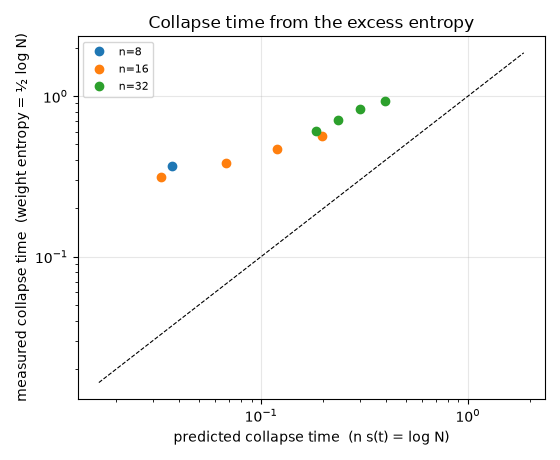

Data behind this chart, as committed beside it:
n_sites, n_train, t_collapse_predicted, log_n_train, excess_entropy_total_at_0, t_collapse_train_entropy, t_collapse_train_part2, participation_min_train, participation_max_train, curve_participation_train, curve_entropy_train, t_collapse_fresh_entropy, t_collapse_fresh_part2, participation_min_fresh, participation_max_fresh, curve_participation_fresh, curve_entropy_fresh
8, 32, 0.03693, 3.466, 4.487, 0.3695, 0.1541, 1.0, 31.31, 31.3058;30.5035;29.4187;28.2477;26.5717;…, 3.4544;3.4405;3.4176;3.3948;3.3549;3.253…, 0.3064, 0.107, 1, 31.31, 31.3055;30.6720;29.7089;27.8361;25.9935;…, 3.4544;3.4434;3.4255;3.3843;3.3391;3.275…
8, 128, nan, 4.852, 4.487, 0.2338, 0.06886, 1.0, 125.4, 125.4355;123.0797;119.5045;112.8107;105.…, 4.8417;4.8317;4.8155;4.7812;4.7341;4.661…, 0.2158, 0.0489, 1.003, 125.6, 125.5654;122.8156;119.4825;112.8983;104.…, 4.8422;4.8304;4.8150;4.7809;4.7324;4.684…
8, 512, nan, 6.238, 4.487, 0.1695, 0.04038, 1.0, 502.4, 502.4195;491.1261;474.3507;453.8784;426.…, 6.2287;6.2167;6.1973;6.1705;6.1317;6.066…, 0.1614, 0.02954, 1.01, 501.8, 501.7963;491.4098;474.3469;452.4213;422.…, 6.2281;6.2168;6.1972;6.1691;6.1231;6.063…
8, 2048, nan, 7.625, 4.487, 0.1217, 0.02579, 1.0, 2009, 2009.2070;1964.9557;1910.8432;1802.2679;…, 7.6148;7.6030;7.5877;7.5529;7.5204;7.451…, 0.1195, 0.01705, 1.003, 2005, 2004.6631;1967.0831;1892.7098;1807.7004;…, 7.6137;7.6036;7.5824;7.5546;7.5175;7.463…
16, 32, 0.1976, 3.466, 9.615, 0.5656, 0.2861, 1.0, 31.1, 31.0961;29.9863;29.1142;27.1772;23.2753;…, 3.4511;3.4316;3.4149;3.3742;3.2739;3.143…, 0.5352, 0.2394, 1, 30.97, 30.9728;30.0891;28.4218;26.3198;23.4670;…, 3.4491;3.4337;3.4018;3.3536;3.2740;3.198…
16, 128, 0.119, 4.852, 9.615, 0.4714, 0.2116, 1.0, 123.2, 123.2080;118.2656;109.8183;101.6658;91.4…, 4.8323;4.8101;4.7673;4.7194;4.6444;4.552…, 0.4592, 0.1349, 1, 123, 123.0338;118.8601;111.0398;101.9689;91.1…, 4.8316;4.8128;4.7734;4.7207;4.6461;4.531…
16, 512, 0.06792, 6.238, 9.615, 0.3847, 0.136, 1.0, 493, 493.0497;471.2980;443.9033;404.4284;363.…, 6.2190;6.1951;6.1611;6.1052;6.0344;5.900…, 0.3598, 0.08567, 1, 493.8, 493.8457;473.4974;448.5423;412.0878;354.…, 6.2199;6.1974;6.1671;6.1166;6.0174;5.884…
16, 2048, 0.03288, 7.625, 9.615, 0.3114, 0.09422, 1.0, 1974, 1973.8544;1891.9137;1777.2119;1595.6191;…, 7.6057;7.5833;7.5463;7.4820;7.3768;7.300…, 0.2963, 0.05246, 1.003, 1967, 1966.9189;1896.1318;1779.1085;1603.7061;…, 7.6039;7.5842;7.5481;7.4859;7.4045;7.303…
32, 32, 0.3973, 3.466, 19.87, 0.9306, 0.6015, 1.0, 29.48, 29.4750;27.7890;24.2537;21.9255;15.9569;…, 3.4233;3.3905;3.3107;3.2226;3.0219;2.882…, 0.8793, 0.4429, 1.0, 29.78, 29.7801;27.6169;25.0567;21.2978;17.1673;…, 3.4285;3.3864;3.3274;3.2198;3.0577;2.922…
32, 128, 0.3022, 4.852, 19.87, 0.8357, 0.4332, 1.0, 119.5, 119.4866;111.2136;97.6737;84.3364;66.678…, 4.8167;4.7782;4.7055;4.6138;4.4510;4.224…, 0.7374, 0.2921, 1, 118.6, 118.6497;110.0294;96.5577;81.2420;63.074…, 4.8132;4.7723;4.6983;4.5833;4.4036;4.238…
32, 512, 0.2347, 6.238, 19.87, 0.7058, 0.3313, 1.0, 472.8, 472.7832;434.8060;383.3322;321.0651;243.…, 6.1974;6.1524;6.0801;5.9713;5.7772;5.566…, 0.6656, 0.1911, 1, 473.4, 473.4251;436.1878;381.4243;315.8892;251.…, 6.1981;6.1538;6.0774;5.9610;5.8003;5.574…
32, 2048, 0.1837, 7.625, 19.87, 0.6108, 0.2523, 1.0, 1897, 1896.6442;1757.6900;1520.1263;1285.2351;…, 7.5852;7.5437;7.4608;7.3557;7.2005;6.951…, 0.5664, 0.1541, 1, 1886, 1885.8819;1748.5719;1555.8808;1291.6769;…, 7.5822;7.5413;7.4719;7.3572;7.1816;6.987…
